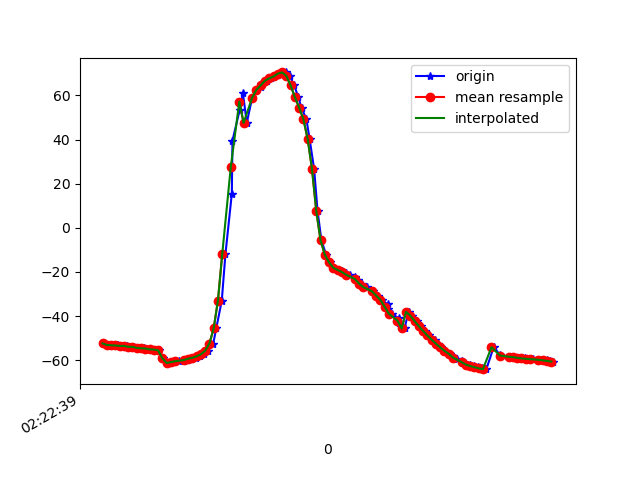

The file beside this chart, header and first rows:
1617762159129, 457795761517137, -52.330086, 0.046697155, -6.1897335
1617762159133, 457795780747907, -52.43, 0.07348, -6.302
1617762159157, 457795799978677, -53.06, 0.1224, -7.39
1617762159176, 457795819209447, -53.21, 0.06625, -7.493
1617762159192, 457795838440217, -53.3, 0.3161, -7.534
1617762159215, 457795857670987, -53.51, 0.3943, -8.054
1617762159233, 457795876901757, -53.52, 0.6082, -7.787
1617762159254, 457795896132527, -53.9, 0.5258, -8.507
1617762159268, 457795915363297, -53.94, 0.6159, -8.318
1617762159292, 457795934594067, -54.42, 0.7692, -9.343
1617762159316, 457795953824837, -54.6, 0.801, -9.484
1617762159325, 457795973055607, -54.71, 1.053, -9.302
1617762159344, 457795992286377, -55.07, 1.092, -10.11
1617762159364, 457796011517147, -55.17, 1.275, -9.806
1617762159384, 457796030747917, -55.51, 1.711, -10.47
1617762159405, 457796049978687, -59.13, 2.264, -5.626
1617762159422, 457796069209457, -61.26, 5.298, -10.36
1617762159444, 457796088440227, -60.84, 8.772, -11.84
1617762159463, 457796107670997, -60.51, 12.93, -12.52
1617762159478, 457796126901767, -60.37, 17.17, -12.99
1617762159500, 457796146132537, -60.15, 21.74, -13.87
1617762159518, 457796165363307, -59.72, 27.01, -14.85
1617762159534, 457796184594077, -59.31, 32.76, -16.08
1617762159555, 457796203824847, -58.9, 38.72, -17.53
1617762159576, 457796223055617, -58.26, 44.85, -19.35
1617762159594, 457796242286387, -57.29, 51.13, -21.7
1617762159614, 457796261517157, -55.73, 57.42, -24.8
1617762159638, 457796280747927, -52.43, 63.89, -29.76
1617762159652, 457796299978697, -45.6, 70.32, -38.51
1617762159678, 457796319209467, -32.94, 75.67, -53.13
1617762159695, 457796338440237, -11.98, 78.8, -75.82
1617762159725, 457796357671007, 15.54, 79.36, -104.9
1617762159728, 457796376901777, 39.53, 77.32, -130.5
1617762159762, 457796396132547, 53.52, 74.04, -146
1617762159777, 457796415363317, 60.95, 70.87, -154.7
1617762159795, 457796434594087, 47.57, 65.55, -147.2
1617762159820, 457796453824857, 58.96, 65.94, -161.1
1617762159840, 457796473055627, 62.53, 64.94, -165.5
1617762159860, 457796492409022, 63.92, 63.91, -167
1617762159863, 457796511639792, 65.3, 63.17, -168.1
1617762159891, 457796530870562, 66.66, 62.97, -168.7
1617762159908, 457796550101332, 67.76, 63.26, -168.6
1617762159927, 457796569332102, 68.59, 63.67, -167.8
1617762159940, 457796588562872, 69.47, 64.29, -166.6
1617762159956, 457796607793642, 70.27, 65.55, -164.7
1617762159977, 457796627024412, 70.43, 67.67, -161.8
1617762159996, 457796646255182, 68.86, 70.78, -156.5
1617762160017, 457796665485952, 64.58, 73.72, -147.6
1617762160036, 457796684716722, 59.21, 75.34, -136.6
1617762160051, 457796703947492, 54.52, 76.42, -125.9
1617762160074, 457796723178262, 49.19, 77.29, -115.2
1617762160089, 457796742409032, 40.19, 77.41, -100.6
1617762160110, 457796761639802, 26.73, 76.85, -80.97
1617762160126, 457796780870572, 7.739, 74.35, -55.75
1617762160144, 457796800101342, -5.579, 69.21, -36.92
1617762160166, 457796819332112, -12.18, 56.22, -33.27
1617762160184, 457796838562882, -15.63, 56.66, -24.54
1617762160203, 457796857793652, -18.14, 54.24, -17.15
1617762160221, 457796877024422, -19.08, 49.65, -13.47
1617762160240, 457796896255192, -19.71, 45.44, -10.63
1617762160259, 457796915485962, -20.37, 41.7, -8.399
... 50 more rows
